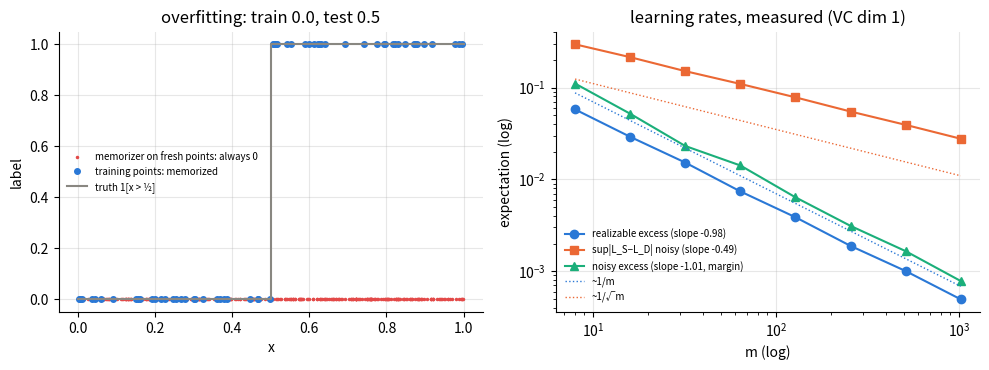

This figure's Python source:
r"""Learnability, empirically: overfitting, shattering, and the two rates.

Companion to learnability.tex (following Shalev-Shwartz & Ben-David,
"Understanding Machine Learning", Part I). Three experiments:

(1) The memorizer: ERM over ALL functions achieves train error 0 and test
    error 1/2 — perfect memory, zero learning. The reason inductive bias
    (a restricted hypothesis class H) is necessary.
(2) Shattering: the threshold class {x -> 1[x > a]} shatters any single
    point but NO pair — the labeling (1, 0) for x1 < x2 is exhaustively
    shown impossible. Hence VCdim(thresholds) = 1.
(3) The two rates, measured — with an honest subtlety. ERM over
    thresholds (d = 1), uniform X, target f(x) = 1[x > 1/2]:
      - realizable (clean labels): E[excess risk] ~ 1/m  (fast rate)
      - with 10% label noise, the UNIFORM-CONVERGENCE supremum
        E[ sup_h |L_S(h) - L_D(h)| ] ~ 1/sqrt(m) — representativeness
        over the WHOLE class, the quantity that costs eps^{-2} samples.
    Subtlety (worst case vs benign): the noisy EXCESS RISK of ERM decays
    ~ 1/m here, faster than the worst-case agnostic bound — uniform noise
    keeps the noise level away from 1/2 (a margin condition), and the
    risk penalty stops ERM from exploiting the empirical fluctuations
    that make the sup large. The eps^{-2} agnostic rate is a worst-case-
    over-distributions statement; benign distributions beat it. The demo
    measures all three slopes and asserts each.

Run me with F5.
"""

import matplotlib.pyplot as plt
import numpy as np

rng = np.random.default_rng(7)

# ----------------------------------------------------------------------
# (1) The memorizer: unrestricted ERM overfits totally
# ----------------------------------------------------------------------
# X ~ Uniform[0,1] (continuous), f(x) = 1[x > 1/2]. The memorizer stores
# the training set and answers 0 on anything unseen. Fresh points are
# almost surely unseen, so its test predictions are the constant 0.
m = 200
x_train = rng.uniform(size=m)
y_train = (x_train > 0.5).astype(int)
x_test = rng.uniform(size=100_000)
y_test = (x_test > 0.5).astype(int)

train_err_memorizer = 0.0                       # by construction
test_err_memorizer = np.mean(y_test != 0)       # predicts 0 everywhere new

print("--- (1) the memorizer ---")
print(f"train error = {train_err_memorizer:.3f}   "
      f"test error = {test_err_memorizer:.3f}  (chance level)")
assert test_err_memorizer > 0.49

# ----------------------------------------------------------------------
# (2) Thresholds cannot shatter two points  =>  VCdim = 1
# ----------------------------------------------------------------------
# h_a(x) = 1[x > a]. On x1 < x2, sweep a over all distinct regions and
# collect the achievable labelings: (1,1), (0,1), (0,0) — never (1,0),
# because x1 < x2 and x1 > a forces x2 > a.
x1, x2 = 0.3, 0.7
achievable = set()
for a in [-1.0, 0.5, 2.0]:                      # a below, between, above
    achievable.add(((x1 > a) * 1, (x2 > a) * 1))

print("\n--- (2) shattering check for thresholds on x1 < x2 ---")
print(f"achievable labelings: {sorted(achievable)}")
print("(1, 0) achievable?   :", (1, 0) in achievable)
assert (1, 0) not in achievable and len(achievable) == 3

# ----------------------------------------------------------------------
# (3) The two rates of the Fundamental Theorem
# ----------------------------------------------------------------------
# ERM for thresholds: pick the empirical-error-minimizing cut among the
# midpoints of consecutive sorted points (all distinct behaviors occur
# there — a Sauer-style fact: tau(m) = m + 1 for thresholds).
def erm_threshold(x: np.ndarray, y: np.ndarray) -> float:
    order = np.argsort(x)
    xs, ys = x[order], y[order]
    cuts = np.concatenate([[xs[0] - 1], (xs[:-1] + xs[1:]) / 2, [xs[-1] + 1]])
    # errors for each cut, computed incrementally: predicting 1[x > a]
    errs = [np.mean(ys != (xs > a)) for a in cuts]
    return cuts[int(np.argmin(errs))]


# True risk under Uniform[0,1] with target threshold 1/2 and noise eta:
#   L_D(h_a) = eta + (1 - 2 eta) |a - 1/2|      (excess = (1-2eta)|a-1/2|)
GRID = np.linspace(0.0, 1.0, 1001)   # a-values for the sup over the class


def sup_gap(x: np.ndarray, y: np.ndarray, eta: float) -> float:
    """sup over the class of |L_S(h_a) - L_D(h_a)| — representativeness.
    Vectorized: with sorted data, #(x <= a) and #(y=1 & x <= a) come from
    searchsorted + prefix sums, giving L_S on the whole grid at once."""
    order = np.argsort(x)
    xs, ys = x[order], y[order]
    m_i = len(xs)
    ones_prefix = np.concatenate([[0], np.cumsum(ys)])
    k = np.searchsorted(xs, GRID, side="right")     # #points with x <= a
    ones_left = ones_prefix[k]                      # #(y=1, x <= a): predicted 0, wrong
    zeros_right = (m_i - k) - (ones_prefix[m_i] - ones_left)  # #(y=0, x > a)
    L_S = (ones_left + zeros_right) / m_i
    L_D = eta + (1 - 2 * eta) * np.abs(GRID - 0.5)
    return float(np.max(np.abs(L_S - L_D)))


def run_rate_experiment(eta: float, ms: np.ndarray, trials: int):
    """Returns (E[excess risk of ERM], E[sup-gap over the class]) per m."""
    excess, sup = [], []
    for m_i in ms:
        tot_ex, tot_sup = 0.0, 0.0
        for _ in range(trials):
            x = rng.uniform(size=m_i)
            y = (x > 0.5).astype(int)
            flip = rng.uniform(size=m_i) < eta
            y = np.where(flip, 1 - y, y)
            a = erm_threshold(x, y)
            tot_ex += (1 - 2 * eta) * abs(a - 0.5)   # excess over best in class
            tot_sup += sup_gap(x, y, eta)
        excess.append(tot_ex / trials)
        sup.append(tot_sup / trials)
    return np.array(excess), np.array(sup)


ms = np.array([8, 16, 32, 64, 128, 256, 512, 1024])
realizable, _ = run_rate_experiment(eta=0.0, ms=ms, trials=600)
agn_excess, agn_sup = run_rate_experiment(eta=0.1, ms=ms, trials=600)

slope = lambda ys: np.polyfit(np.log(ms), np.log(ys), 1)[0]
slope_real, slope_sup, slope_agn_ex = slope(realizable), slope(agn_sup), slope(agn_excess)

print("\n--- (3) learning rates of ERM over thresholds (VC dim 1) ---")
print(f"realizable excess risk     : slope = {slope_real:.2f}   (theory: -1)")
print(f"noisy sup_h |L_S - L_D|    : slope = {slope_sup:.2f}   (theory: -1/2)")
print(f"noisy excess risk of ERM   : slope = {slope_agn_ex:.2f}   "
      f"(faster than worst case: margin!)")
assert -1.35 < slope_real < -0.75, "realizable rate should be ~ 1/m"
assert -0.75 < slope_sup < -0.30, "uniform-convergence sup should be ~ 1/sqrt(m)"
assert slope_agn_ex < -0.7, "benign noise: margin gives a fast excess rate"
print("all three slopes confirmed")

# ----------------------------------------------------------------------
# Picture
# ----------------------------------------------------------------------
fig, (ax1, ax2) = plt.subplots(1, 2, figsize=(10, 3.8))

ax1.plot(x_test[:300], np.zeros(300), ".", ms=3, color="#e34948",
         label="memorizer on fresh points: always 0")
ax1.plot(x_train[:60], y_train[:60], "o", ms=4, color="#2a78d6",
         label="training points: memorized")
ax1.step([0, .5, .5, 1], [0, 0, 1, 1], color="#898781", lw=1.5,
         where="post", label="truth 1[x > ½]")
ax1.set(xlabel="x", ylabel="label", title="overfitting: train 0.0, test 0.5")
ax1.legend(frameon=False, fontsize=7, loc="center left")

ax2.loglog(ms, realizable, "o-", color="#2a78d6",
           label=f"realizable excess (slope {slope_real:.2f})")
ax2.loglog(ms, agn_sup, "s-", color="#eb6834",
           label=f"sup|L_S−L_D| noisy (slope {slope_sup:.2f})")
ax2.loglog(ms, agn_excess, "^-", color="#1baf7a",
           label=f"noisy excess (slope {slope_agn_ex:.2f}, margin)")
ax2.loglog(ms, 0.7 / ms, ":", color="#2a78d6", lw=1, label="~1/m")
ax2.loglog(ms, 0.35 / np.sqrt(ms), ":", color="#eb6834", lw=1, label="~1/√m")
ax2.set(xlabel="m (log)", ylabel="expectation (log)",
        title="learning rates, measured (VC dim 1)")
ax2.legend(frameon=False, fontsize=7)

for ax in (ax1, ax2):
    ax.grid(alpha=.3)
    for side in ("top", "right"):
        ax.spines[side].set_visible(False)
fig.tight_layout()
plt.show()
